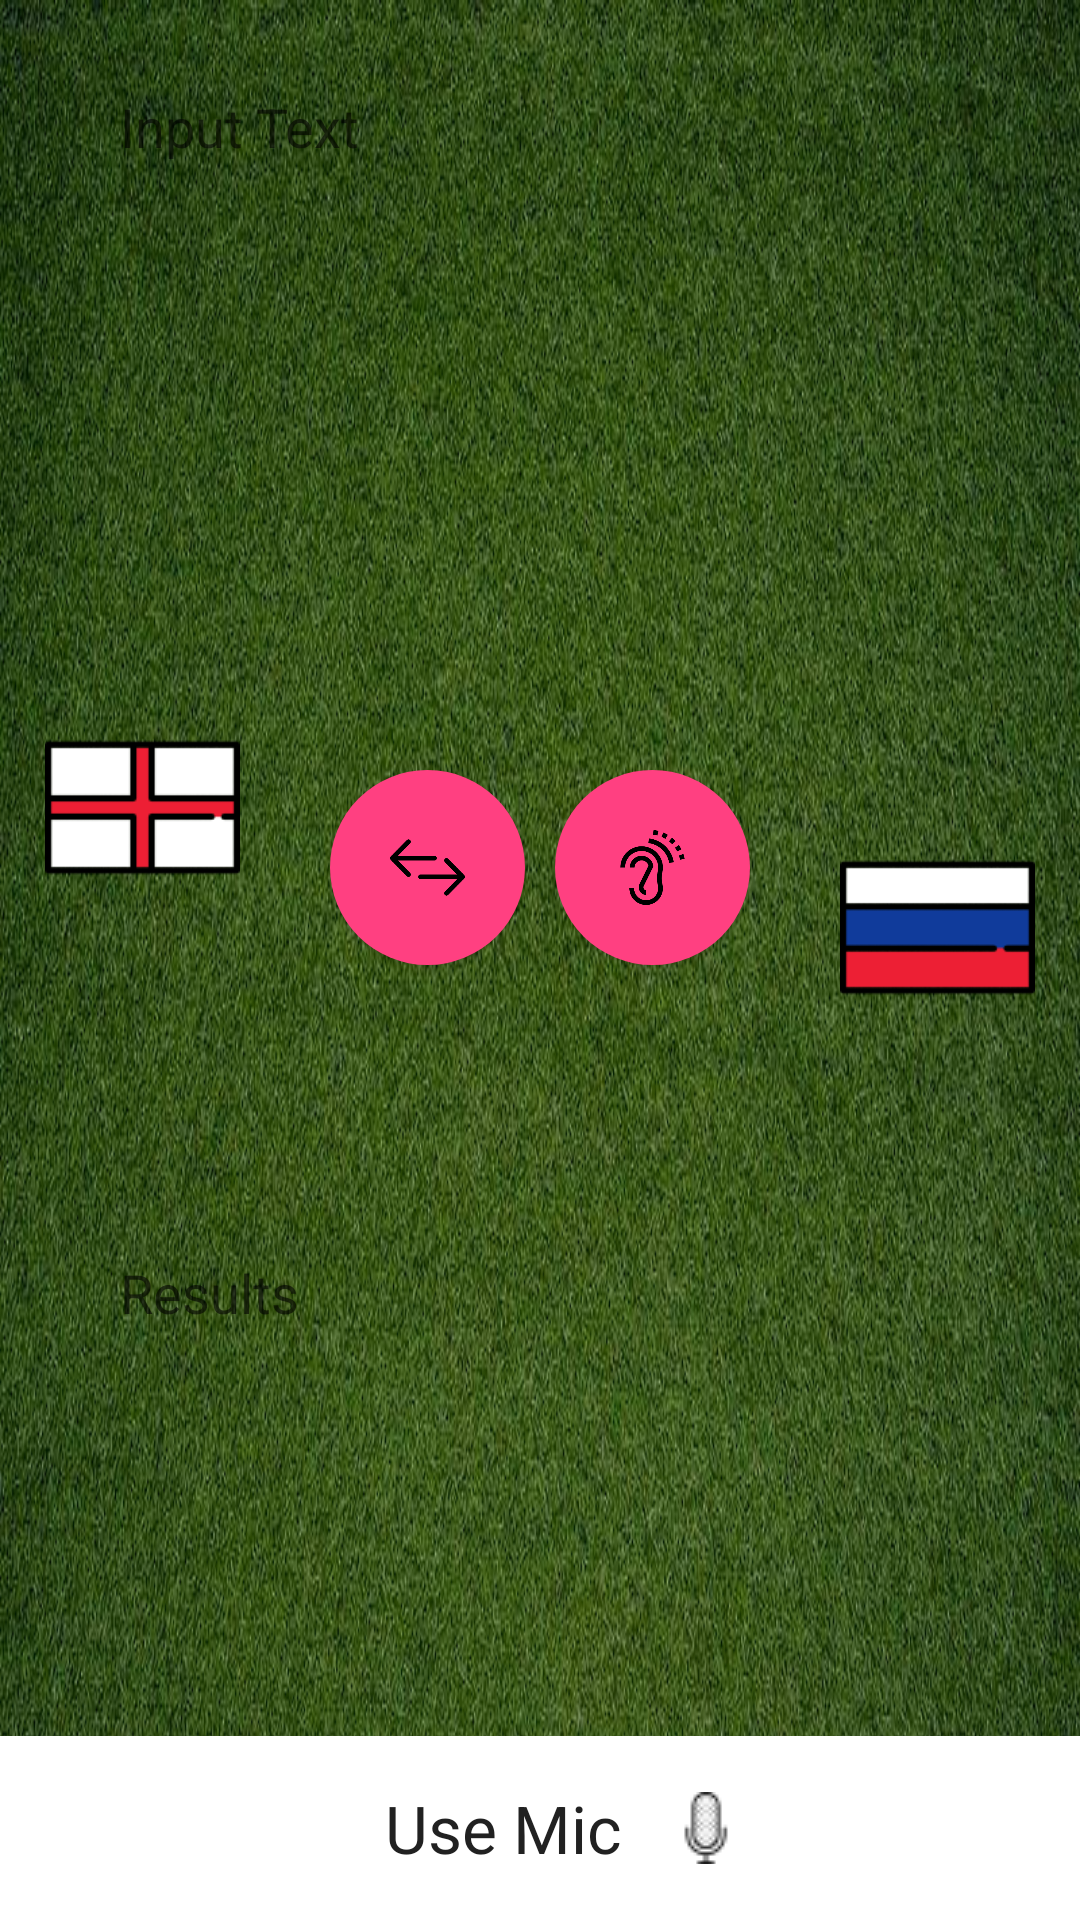

Write the Android layout XML for this screen, with the resource values it uses.
<!-- AndroidManifest.xml: application theme AppTheme -->
<!-- res/layout/translate_screen.xml -->
<?xml version="1.0" encoding="utf-8"?>
<RelativeLayout xmlns:android="http://schemas.android.com/apk/res/android"
    xmlns:tools="http://schemas.android.com/tools"
    android:layout_width="match_parent"
    android:layout_height="match_parent"
    android:background="@drawable/background1"
    tools:context="com.example.dimis.mobilehci.MainActivity">

    <LinearLayout
        android:layout_width="match_parent"
        android:layout_height="wrap_content"
        android:orientation="horizontal"
        android:layout_alignParentBottom="true"
        android:id="@+id/mic"
        android:background="#FFFFFF"
        android:clickable="true"
        android:gravity="center">

        <TextView
            android:id="@+id/btnOpen"
            android:layout_width="wrap_content"
            android:layout_height="wrap_content"
            android:background="@color/icons"
            android:gravity="center"
            android:padding="16dp"
            android:text="Use Mic"
            android:textSize="22sp"
            android:textStyle="normal"
            android:textColor="#212121"/>

        <ImageView
            android:id="@+id/micro"
            android:layout_width="wrap_content"
            android:layout_height="wrap_content"
            android:src="@drawable/mic_24"
            android:layout_gravity="center"
            />

    </LinearLayout>


    <EditText
        android:id="@+id/editText"
        android:layout_width="300dp"
        android:layout_height="150dp"
        android:layout_centerHorizontal="true"
        android:inputType="textMultiLine"
        android:hint="Input Text"
        android:padding="10dp"
        android:background="@drawable/rounded_corners"
        android:gravity="top"
        android:textColor="@color/secondary_text"
        android:layout_marginTop="20dp"/>

    <LinearLayout
        android:id="@+id/buttons_id"
        android:layout_width="match_parent"
        android:layout_height="wrap_content"
        android:orientation="horizontal"
        android:gravity="center"
        android:layout_below="@id/editText"
        android:layout_above="@id/textView1">

        <ImageView
            android:id="@+id/england_img"
            android:layout_width="65dp"
            android:layout_height="65dp"
            android:layout_gravity="center_vertical"
            android:src="@drawable/england"
            android:layout_marginBottom="20dp"
            android:layout_marginRight="30dp"/>

        <Button
            android:id="@+id/button11"
            android:layout_width="65dp"
            android:layout_height="65dp"
            android:layout_marginRight="10dp"
            android:background="@drawable/round"
            android:text="" />

        <Button
            android:id="@+id/btnSpeak"
            android:layout_width="65dp"
            android:layout_height="65dp"
            android:background="@drawable/round_ear"
            android:text="" />

        <ImageView
            android:id="@+id/russian_img"
            android:layout_width="65dp"
            android:layout_height="65dp"
            android:layout_gravity="center_vertical"
            android:layout_marginTop="20dp"
            android:layout_marginLeft="30dp"
            android:src="@drawable/russia"/>

    </LinearLayout>


    <TextView
        android:id="@+id/textView1"
        android:layout_width="300dp"
        android:layout_height="150dp"
        android:layout_marginBottom="20dp"
        android:background="@drawable/rounded_corners"
        android:layout_centerHorizontal="true"
        android:layout_above="@id/mic"
        android:hint="Results"
        android:padding="10dp"
        android:textColor="@color/secondary_text"
        android:textSize="18sp"/>



</RelativeLayout>
<!-- resources referenced by this layout -->
<resources>
  <color name="icons">#FFFFFF</color>
  <color name="secondary_text">#757575</color>
  <!-- drawable background1: jpg bitmap (drawable, 104523 bytes) -->
  <!-- drawable england: png bitmap (drawable, 574 bytes) -->
  <!-- drawable mic_24: png bitmap (drawable, 681 bytes) -->
  <!-- drawable round (drawable) -->
  <?xml version="1.0" encoding="utf-8"?>
  <layer-list xmlns:android="http://schemas.android.com/apk/res/android">
      <item>
          <shape android:shape="oval">
              <solid android:color="@color/colorAccent"/>
          </shape>
      </item>
      <item
          android:drawable="@drawable/double_arrow"
          android:bottom="20dp"
          android:left="20dp"
          android:right="20dp"
          android:top="20dp"/>
  </layer-list>
  <!-- drawable round_ear (drawable) -->
  <?xml version="1.0" encoding="utf-8"?>
  <layer-list xmlns:android="http://schemas.android.com/apk/res/android">
      <item>
          <shape android:shape="oval">
              <solid android:color="@color/colorAccent"/>
          </shape>
      </item>
      <item
          android:drawable="@drawable/listening"
          android:bottom="20dp"
          android:left="20dp"
          android:right="20dp"
          android:top="20dp"/>
  </layer-list>
  <!-- drawable russia: png bitmap (drawable, 520 bytes) -->
  <style name="AppTheme" parent="Theme.AppCompat.Light.DarkActionBar">
          
          <item name="colorPrimary">@color/primary</item>
          <item name="colorPrimaryDark">@color/primary_dark</item>
          <item name="colorAccent">@color/accent</item>
          <item name="android:actionBarStyle">@style/MyActionBar</item>
      </style>
  <color name="colorAccent">#FF4081</color>
  <!-- drawable double_arrow: png bitmap (drawable, 3043 bytes) -->
  <!-- drawable listening: png bitmap (drawable, 6449 bytes) -->
  <color name="primary">#4CAF50</color>
  <color name="primary_dark">#388E3C</color>
  <color name="accent">#607D8B</color>
  <style name="MyActionBar" parent="@style/Widget.AppCompat.Light.ActionBar.Solid.Inverse">
          <item name="background">@color/primary</item>
      </style>
</resources>
